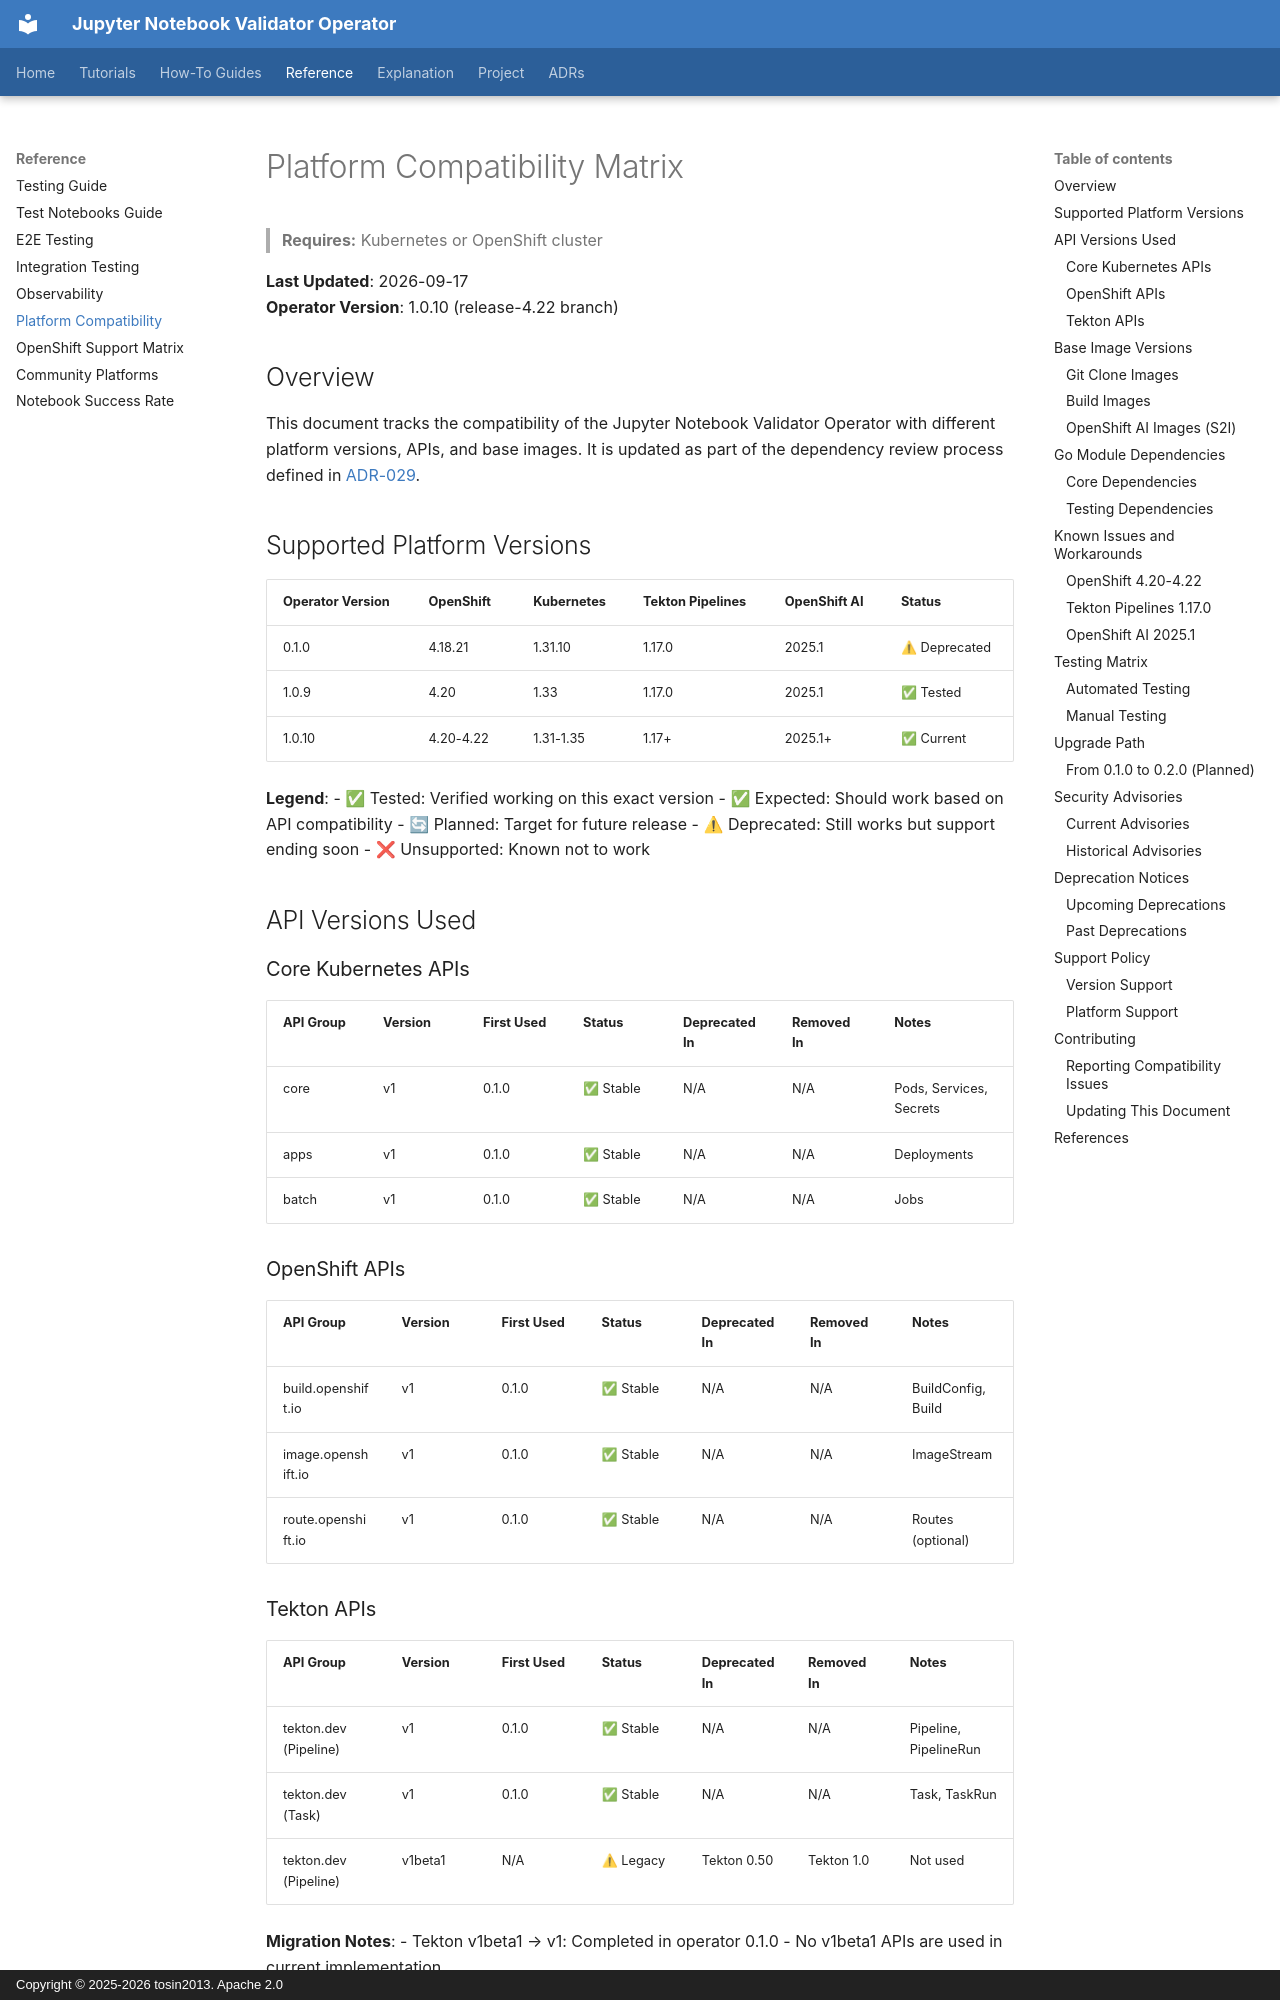

repository: tosin2013/jupyter-notebook-validator-operator · page: reference/PLATFORM-COMPATIBILITY/index.html · generator: mkdocs · copyright: Copyright © 2025-2026 tosin2013. Apache 2.0

# Platform Compatibility Matrix

> **Requires:** Kubernetes or OpenShift cluster


**Last Updated**: 2026-09-17  
**Operator Version**: 1.0.10 (release-4.22 branch)

## Overview

This document tracks the compatibility of the Jupyter Notebook Validator Operator with different platform versions, APIs, and base images. It is updated as part of the dependency review process defined in [ADR-029](adrs/029-platform-version-dependency-review-process.md).

## Supported Platform Versions

| Operator Version | OpenShift      | Kubernetes     | Tekton Pipelines | OpenShift AI   | Status      |
|------------------|----------------|----------------|------------------|----------------|-------------|
| 0.1.0            | 4.18.21        | 1.31.10        | 1.17.0           | 2025.1         | ⚠ Deprecated |
| 1.0.9            | 4.20           | 1.33           | 1.17.0           | 2025.1         | ✅ Tested   |
| 1.0.10           | 4.20-4.22      | 1.31-1.35      | 1.17+            | 2025.1+        | ✅ Current  |

**Legend**:
- ✅ Tested: Verified working on this exact version
- ✅ Expected: Should work based on API compatibility
- 🔄 Planned: Target for future release
- ⚠ Deprecated: Still works but support ending soon
- ❌ Unsupported: Known not to work

## API Versions Used

### Core Kubernetes APIs

| API Group              | Version | First Used | Status     | Deprecated In | Removed In | Notes |
|------------------------|---------|------------|------------|---------------|------------|-------|
| core                   | v1      | 0.1.0      | ✅ Stable  | N/A           | N/A        | Pods, Services, Secrets |
| apps                   | v1      | 0.1.0      | ✅ Stable  | N/A           | N/A        | Deployments |
| batch                  | v1      | 0.1.0      | ✅ Stable  | N/A           | N/A        | Jobs |

### OpenShift APIs

| API Group              | Version | First Used | Status     | Deprecated In | Removed In | Notes |
|------------------------|---------|------------|------------|---------------|------------|-------|
| build.openshift.io     | v1      | 0.1.0      | ✅ Stable  | N/A           | N/A        | BuildConfig, Build |
| image.openshift.io     | v1      | 0.1.0      | ✅ Stable  | N/A           | N/A        | ImageStream |
| route.openshift.io     | v1      | 0.1.0      | ✅ Stable  | N/A           | N/A        | Routes (optional) |
